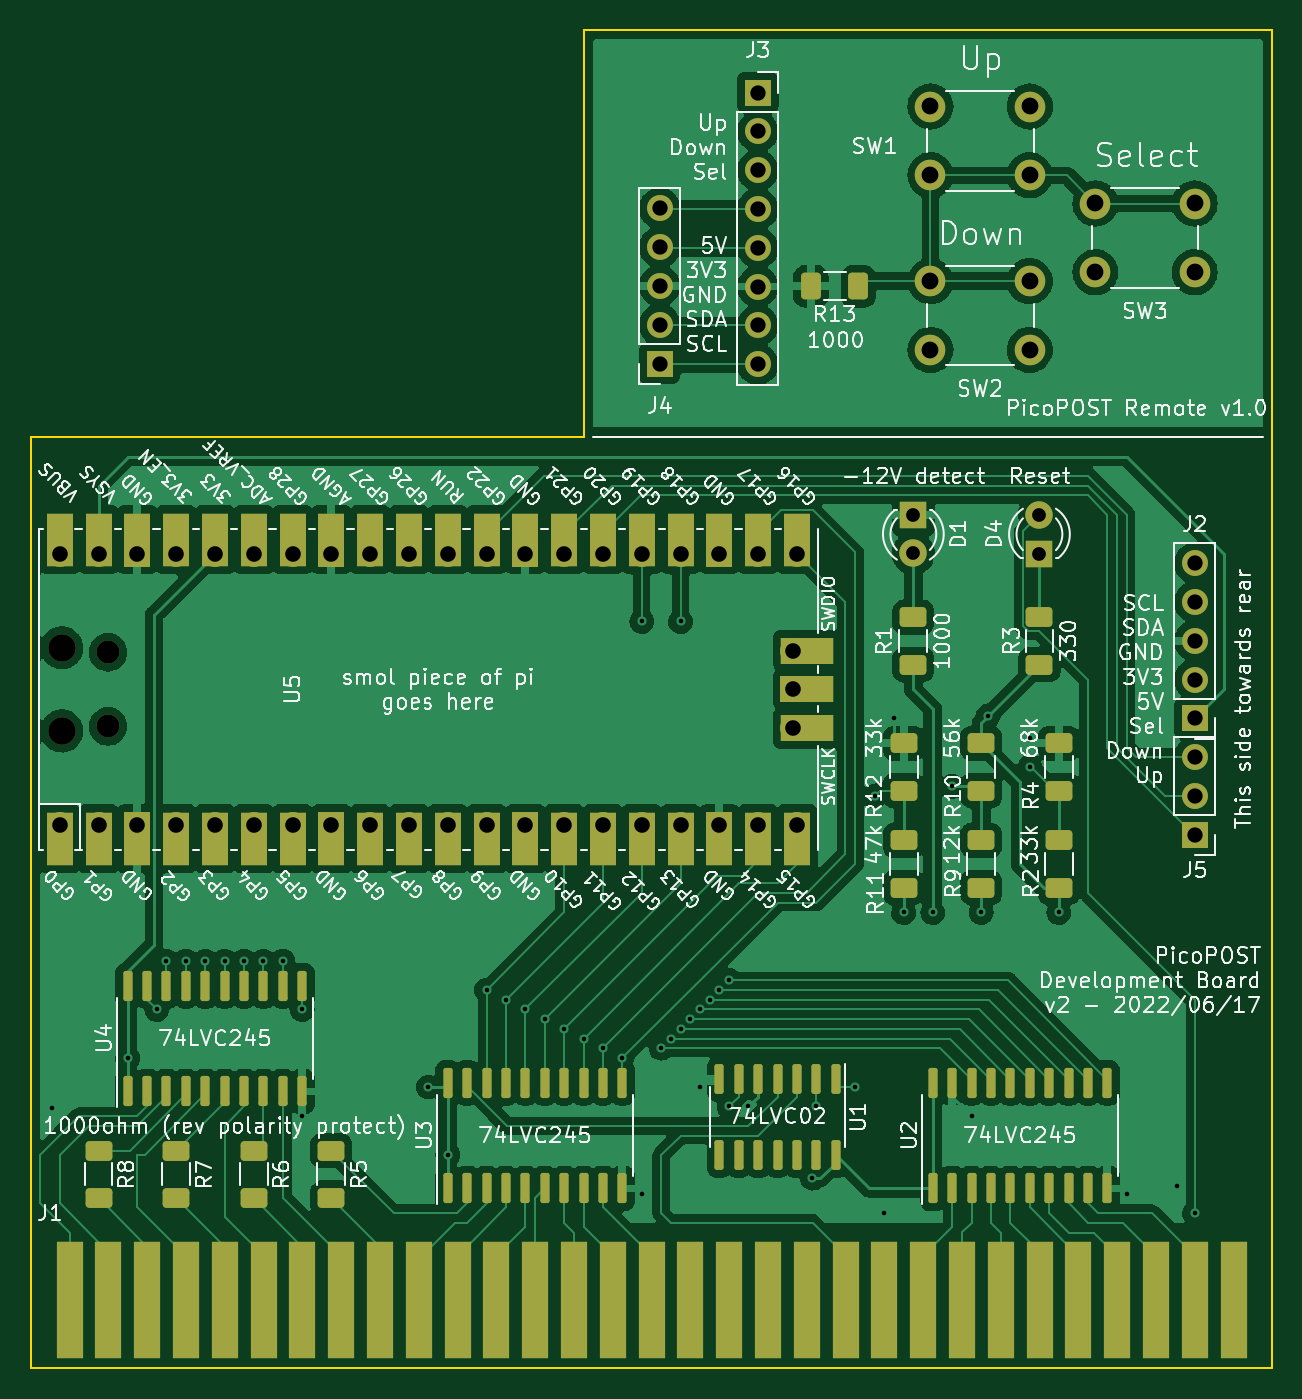
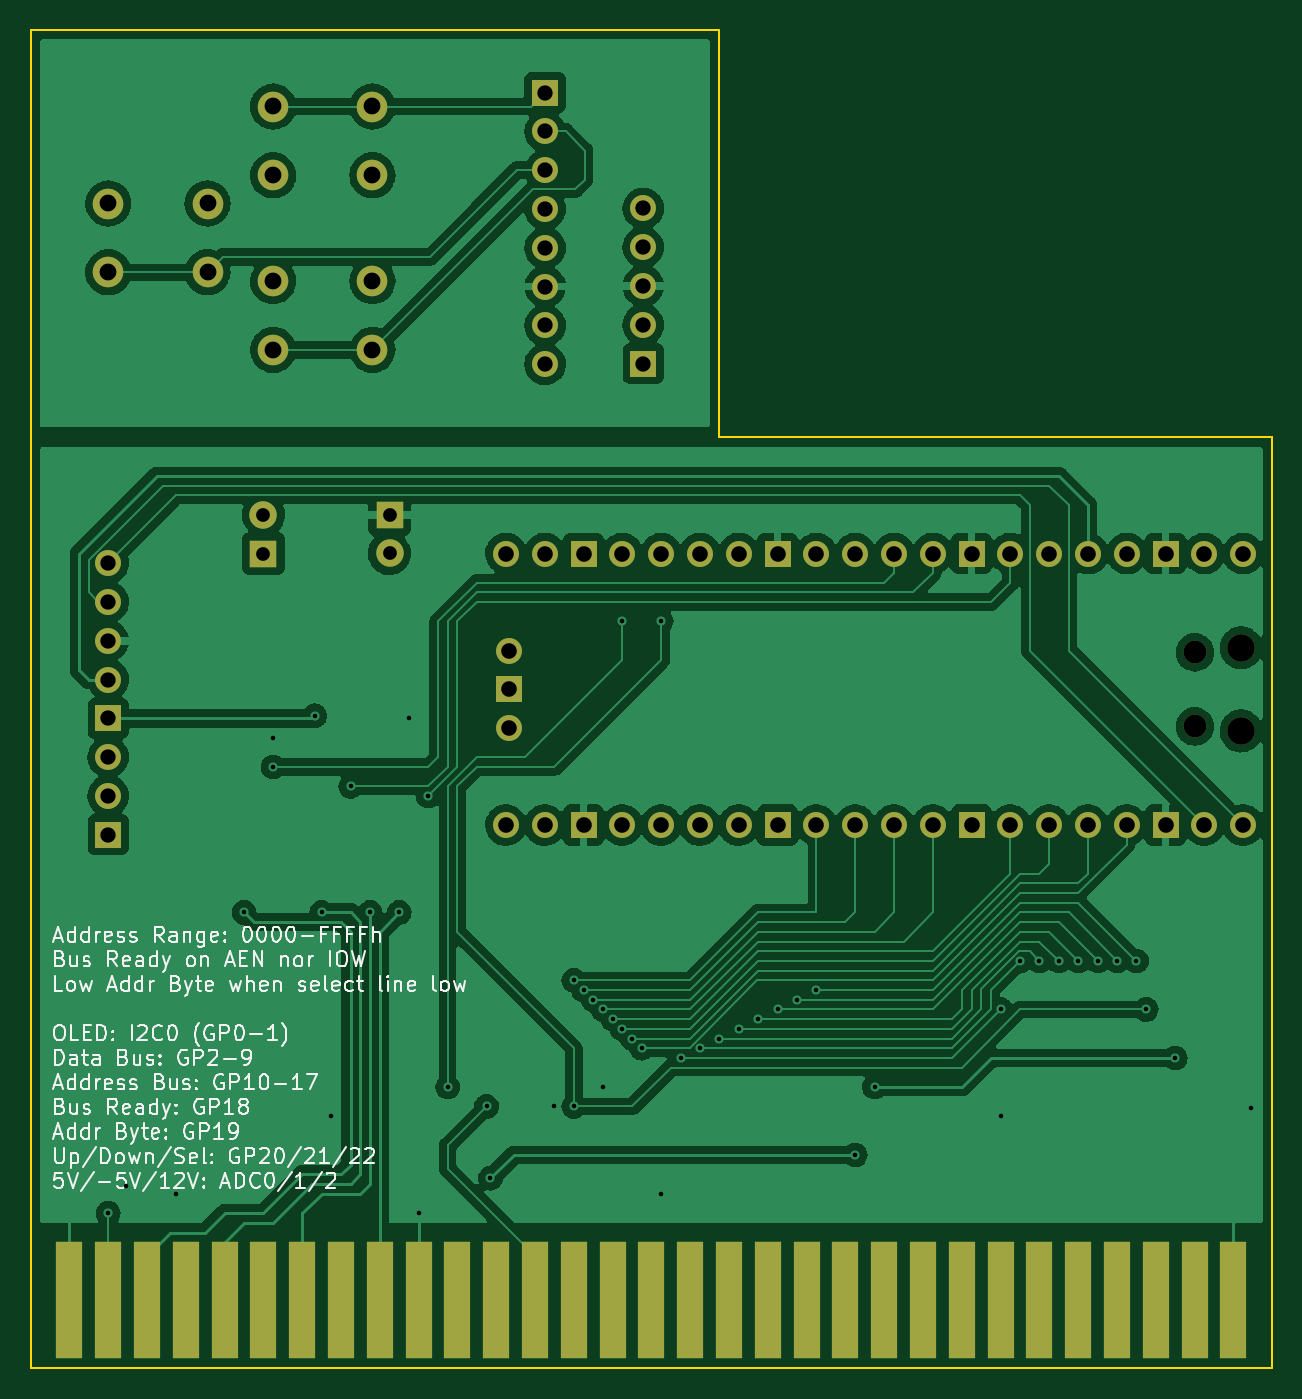
Circuit board: 11 layer files. Board 81.3 x 87.6 mm.
- bottom_copper: ISA card rev2-B_Cu.gbr (199198 bytes)
- bottom_mask: ISA card rev2-B_Mask.gbr (3965 bytes)
- paste: ISA card rev2-B_Paste.gbr (460 bytes)
- bottom_silk: ISA card rev2-B_Silkscreen.gbr (53577 bytes)
- outline: ISA card rev2-Edge_Cuts.gbr (840 bytes)
- top_copper: ISA card rev2-F_Cu.gbr (258248 bytes)
- top_mask: ISA card rev2-F_Mask.gbr (9358 bytes)
- paste: ISA card rev2-F_Paste.gbr (4454 bytes)
- top_silk: ISA card rev2-F_Silkscreen.gbr (149947 bytes)
- drill: ISA card rev2-NPTH.drl (466 bytes)
- drill: ISA card rev2-PTH.drl (2251 bytes)

=== bottom_copper: ISA card rev2-B_Cu.gbr (199198 bytes, source omitted) ===
=== bottom_mask: ISA card rev2-B_Mask.gbr ===
%TF.GenerationSoftware,KiCad,Pcbnew,(6.0.5)*%
%TF.CreationDate,2022-06-17T20:08:42-05:00*%
%TF.ProjectId,ISA card rev2,49534120-6361-4726-9420-726576322e6b,rev?*%
%TF.SameCoordinates,Original*%
%TF.FileFunction,Soldermask,Bot*%
%TF.FilePolarity,Negative*%
%FSLAX46Y46*%
G04 Gerber Fmt 4.6, Leading zero omitted, Abs format (unit mm)*
G04 Created by KiCad (PCBNEW (6.0.5)) date 2022-06-17 20:08:42*
%MOMM*%
%LPD*%
G01*
G04 APERTURE LIST*
%ADD10O,1.700000X1.700000*%
%ADD11R,1.700000X1.700000*%
%ADD12O,1.500000X1.500000*%
%ADD13O,1.800000X1.800000*%
%ADD14C,2.000000*%
%ADD15R,1.780000X7.620000*%
%ADD16R,1.800000X1.800000*%
%ADD17C,1.800000*%
G04 APERTURE END LIST*
D10*
%TO.C,U5*%
X149630000Y-101600000D03*
D11*
X149630000Y-104140000D03*
D10*
X149630000Y-106680000D03*
X101600000Y-95250000D03*
X104140000Y-95250000D03*
D11*
X106680000Y-95250000D03*
D10*
X109220000Y-95250000D03*
X111760000Y-95250000D03*
X114300000Y-95250000D03*
X116840000Y-95250000D03*
D11*
X119380000Y-95250000D03*
D10*
X121920000Y-95250000D03*
X124460000Y-95250000D03*
X127000000Y-95250000D03*
X129540000Y-95250000D03*
D11*
X132080000Y-95250000D03*
D10*
X134620000Y-95250000D03*
X137160000Y-95250000D03*
X139700000Y-95250000D03*
X142240000Y-95250000D03*
D11*
X144780000Y-95250000D03*
D10*
X147320000Y-95250000D03*
X149860000Y-95250000D03*
X149860000Y-113030000D03*
X147320000Y-113030000D03*
D11*
X144780000Y-113030000D03*
D10*
X142240000Y-113030000D03*
X139700000Y-113030000D03*
X137160000Y-113030000D03*
X134620000Y-113030000D03*
D11*
X132080000Y-113030000D03*
D10*
X129540000Y-113030000D03*
X127000000Y-113030000D03*
X124460000Y-113030000D03*
X121920000Y-113030000D03*
D11*
X119380000Y-113030000D03*
D10*
X116840000Y-113030000D03*
X114300000Y-113030000D03*
X111760000Y-113030000D03*
X109220000Y-113030000D03*
D11*
X106680000Y-113030000D03*
D10*
X104140000Y-113030000D03*
X101600000Y-113030000D03*
D12*
X104760000Y-101715000D03*
X104760000Y-106565000D03*
D13*
X101730000Y-106865000D03*
X101730000Y-101415000D03*
%TD*%
D14*
%TO.C,SW3*%
X169395000Y-72335000D03*
X175895000Y-72335000D03*
X169395000Y-76835000D03*
X175895000Y-76835000D03*
%TD*%
%TO.C,SW2*%
X158600000Y-77415000D03*
X165100000Y-77415000D03*
X158600000Y-81915000D03*
X165100000Y-81915000D03*
%TD*%
%TO.C,SW1*%
X165100000Y-70485000D03*
X158600000Y-70485000D03*
X165100000Y-65985000D03*
X158600000Y-65985000D03*
%TD*%
D10*
%TO.C,J5*%
X175895000Y-108565000D03*
X175895000Y-111105000D03*
D11*
X175895000Y-113645000D03*
%TD*%
%TO.C,J4*%
X140870000Y-82810000D03*
D10*
X140870000Y-80270000D03*
X140870000Y-77730000D03*
X140870000Y-75190000D03*
X140870000Y-72650000D03*
%TD*%
D11*
%TO.C,J3*%
X147295000Y-65075000D03*
D10*
X147295000Y-67615000D03*
X147295000Y-70155000D03*
X147295000Y-72695000D03*
X147295000Y-75235000D03*
X147295000Y-77775000D03*
X147295000Y-80315000D03*
X147295000Y-82855000D03*
%TD*%
%TO.C,J2*%
X175895000Y-95880000D03*
X175895000Y-98420000D03*
X175895000Y-100960000D03*
X175895000Y-103500000D03*
D11*
X175895000Y-106040000D03*
%TD*%
D15*
%TO.C,J1*%
X178440000Y-144145000D03*
X175900000Y-144145000D03*
X173360000Y-144145000D03*
X170820000Y-144145000D03*
X168280000Y-144145000D03*
X165740000Y-144145000D03*
X163200000Y-144145000D03*
X160660000Y-144145000D03*
X158120000Y-144145000D03*
X155580000Y-144145000D03*
X153040000Y-144145000D03*
X150500000Y-144145000D03*
X147960000Y-144145000D03*
X145420000Y-144145000D03*
X142880000Y-144145000D03*
X140340000Y-144145000D03*
X137800000Y-144145000D03*
X135260000Y-144145000D03*
X132720000Y-144145000D03*
X130180000Y-144145000D03*
X127640000Y-144145000D03*
X125100000Y-144145000D03*
X122560000Y-144145000D03*
X120020000Y-144145000D03*
X117480000Y-144145000D03*
X114940000Y-144145000D03*
X112400000Y-144145000D03*
X109860000Y-144145000D03*
X107320000Y-144145000D03*
X104780000Y-144145000D03*
X102240000Y-144145000D03*
%TD*%
D16*
%TO.C,D4*%
X165735000Y-95255000D03*
D17*
X165735000Y-92715000D03*
%TD*%
D16*
%TO.C,D1*%
X157480000Y-92705000D03*
D17*
X157480000Y-95245000D03*
%TD*%
M02*

=== paste: ISA card rev2-B_Paste.gbr ===
%TF.GenerationSoftware,KiCad,Pcbnew,(6.0.5)*%
%TF.CreationDate,2022-06-17T20:08:42-05:00*%
%TF.ProjectId,ISA card rev2,49534120-6361-4726-9420-726576322e6b,rev?*%
%TF.SameCoordinates,Original*%
%TF.FileFunction,Paste,Bot*%
%TF.FilePolarity,Positive*%
%FSLAX46Y46*%
G04 Gerber Fmt 4.6, Leading zero omitted, Abs format (unit mm)*
G04 Created by KiCad (PCBNEW (6.0.5)) date 2022-06-17 20:08:42*
%MOMM*%
%LPD*%
G01*
G04 APERTURE LIST*
G04 APERTURE END LIST*
M02*

=== bottom_silk: ISA card rev2-B_Silkscreen.gbr (53577 bytes, source omitted) ===
=== outline: ISA card rev2-Edge_Cuts.gbr ===
%TF.GenerationSoftware,KiCad,Pcbnew,(6.0.5)*%
%TF.CreationDate,2022-06-17T20:08:42-05:00*%
%TF.ProjectId,ISA card rev2,49534120-6361-4726-9420-726576322e6b,rev?*%
%TF.SameCoordinates,Original*%
%TF.FileFunction,Profile,NP*%
%FSLAX46Y46*%
G04 Gerber Fmt 4.6, Leading zero omitted, Abs format (unit mm)*
G04 Created by KiCad (PCBNEW (6.0.5)) date 2022-06-17 20:08:42*
%MOMM*%
%LPD*%
G01*
G04 APERTURE LIST*
%TA.AperFunction,Profile*%
%ADD10C,0.100000*%
%TD*%
G04 APERTURE END LIST*
D10*
X99695000Y-87630000D02*
X135890000Y-87630000D01*
X99695000Y-148590000D02*
X99695000Y-87630000D01*
X135890000Y-60960000D02*
X135890000Y-87630000D01*
X180975000Y-60960000D02*
X135890000Y-60960000D01*
X180975000Y-61595000D02*
X180975000Y-60960000D01*
X180975000Y-148590000D02*
X180975000Y-61595000D01*
X99695000Y-148590000D02*
X180975000Y-148590000D01*
M02*

=== top_copper: ISA card rev2-F_Cu.gbr (258248 bytes, source omitted) ===
=== top_mask: ISA card rev2-F_Mask.gbr (9358 bytes, source omitted) ===
=== paste: ISA card rev2-F_Paste.gbr ===
%TF.GenerationSoftware,KiCad,Pcbnew,(6.0.5)*%
%TF.CreationDate,2022-06-17T20:08:42-05:00*%
%TF.ProjectId,ISA card rev2,49534120-6361-4726-9420-726576322e6b,rev?*%
%TF.SameCoordinates,Original*%
%TF.FileFunction,Paste,Top*%
%TF.FilePolarity,Positive*%
%FSLAX46Y46*%
G04 Gerber Fmt 4.6, Leading zero omitted, Abs format (unit mm)*
G04 Created by KiCad (PCBNEW (6.0.5)) date 2022-06-17 20:08:42*
%MOMM*%
%LPD*%
G01*
G04 APERTURE LIST*
G04 Aperture macros list*
%AMRoundRect*
0 Rectangle with rounded corners*
0 $1 Rounding radius*
0 $2 $3 $4 $5 $6 $7 $8 $9 X,Y pos of 4 corners*
0 Add a 4 corners polygon primitive as box body*
4,1,4,$2,$3,$4,$5,$6,$7,$8,$9,$2,$3,0*
0 Add four circle primitives for the rounded corners*
1,1,$1+$1,$2,$3*
1,1,$1+$1,$4,$5*
1,1,$1+$1,$6,$7*
1,1,$1+$1,$8,$9*
0 Add four rect primitives between the rounded corners*
20,1,$1+$1,$2,$3,$4,$5,0*
20,1,$1+$1,$4,$5,$6,$7,0*
20,1,$1+$1,$6,$7,$8,$9,0*
20,1,$1+$1,$8,$9,$2,$3,0*%
G04 Aperture macros list end*
%ADD10RoundRect,0.150000X-0.150000X0.825000X-0.150000X-0.825000X0.150000X-0.825000X0.150000X0.825000X0*%
%ADD11RoundRect,0.250000X0.400000X0.625000X-0.400000X0.625000X-0.400000X-0.625000X0.400000X-0.625000X0*%
%ADD12RoundRect,0.250000X0.625000X-0.400000X0.625000X0.400000X-0.625000X0.400000X-0.625000X-0.400000X0*%
%ADD13RoundRect,0.250000X-0.625000X0.400000X-0.625000X-0.400000X0.625000X-0.400000X0.625000X0.400000X0*%
%ADD14RoundRect,0.150000X0.150000X-0.837500X0.150000X0.837500X-0.150000X0.837500X-0.150000X-0.837500X0*%
G04 APERTURE END LIST*
D10*
%TO.C,U1*%
X152400000Y-134620000D03*
X151130000Y-134620000D03*
X149860000Y-134620000D03*
X148590000Y-134620000D03*
X147320000Y-134620000D03*
X146050000Y-134620000D03*
X144780000Y-134620000D03*
X144780000Y-129670000D03*
X146050000Y-129670000D03*
X147320000Y-129670000D03*
X148590000Y-129670000D03*
X149860000Y-129670000D03*
X151130000Y-129670000D03*
X152400000Y-129670000D03*
%TD*%
D11*
%TO.C,R13*%
X153875000Y-77760000D03*
X150775000Y-77760000D03*
%TD*%
D12*
%TO.C,R12*%
X156845000Y-110770000D03*
X156845000Y-107670000D03*
%TD*%
%TO.C,R11*%
X156845000Y-117120000D03*
X156845000Y-114020000D03*
%TD*%
%TO.C,R10*%
X161925000Y-110770000D03*
X161925000Y-107670000D03*
%TD*%
%TO.C,R9*%
X161925000Y-117120000D03*
X161925000Y-114020000D03*
%TD*%
D13*
%TO.C,R8*%
X104140000Y-134340000D03*
X104140000Y-137440000D03*
%TD*%
%TO.C,R7*%
X109220000Y-134340000D03*
X109220000Y-137440000D03*
%TD*%
%TO.C,R6*%
X114300000Y-134340000D03*
X114300000Y-137440000D03*
%TD*%
%TO.C,R5*%
X119380000Y-134340000D03*
X119380000Y-137440000D03*
%TD*%
D12*
%TO.C,R4*%
X167005000Y-110770000D03*
X167005000Y-107670000D03*
%TD*%
%TO.C,R3*%
X165735000Y-102515000D03*
X165735000Y-99415000D03*
%TD*%
%TO.C,R2*%
X167005000Y-117120000D03*
X167005000Y-114020000D03*
%TD*%
D13*
%TO.C,R1*%
X157480000Y-102515000D03*
X157480000Y-99415000D03*
%TD*%
D14*
%TO.C,U4*%
X106045000Y-130462500D03*
X107315000Y-130462500D03*
X108585000Y-130462500D03*
X109855000Y-130462500D03*
X111125000Y-130462500D03*
X112395000Y-130462500D03*
X113665000Y-130462500D03*
X114935000Y-130462500D03*
X116205000Y-130462500D03*
X117475000Y-130462500D03*
X117475000Y-123537500D03*
X116205000Y-123537500D03*
X114935000Y-123537500D03*
X113665000Y-123537500D03*
X112395000Y-123537500D03*
X111125000Y-123537500D03*
X109855000Y-123537500D03*
X108585000Y-123537500D03*
X107315000Y-123537500D03*
X106045000Y-123537500D03*
%TD*%
%TO.C,U3*%
X127000000Y-136812500D03*
X128270000Y-136812500D03*
X129540000Y-136812500D03*
X130810000Y-136812500D03*
X132080000Y-136812500D03*
X133350000Y-136812500D03*
X134620000Y-136812500D03*
X135890000Y-136812500D03*
X137160000Y-136812500D03*
X138430000Y-136812500D03*
X138430000Y-129887500D03*
X137160000Y-129887500D03*
X135890000Y-129887500D03*
X134620000Y-129887500D03*
X133350000Y-129887500D03*
X132080000Y-129887500D03*
X130810000Y-129887500D03*
X129540000Y-129887500D03*
X128270000Y-129887500D03*
X127000000Y-129887500D03*
%TD*%
%TO.C,U2*%
X158750000Y-129887500D03*
X160020000Y-129887500D03*
X161290000Y-129887500D03*
X162560000Y-129887500D03*
X163830000Y-129887500D03*
X165100000Y-129887500D03*
X166370000Y-129887500D03*
X167640000Y-129887500D03*
X168910000Y-129887500D03*
X170180000Y-129887500D03*
X170180000Y-136812500D03*
X168910000Y-136812500D03*
X167640000Y-136812500D03*
X166370000Y-136812500D03*
X165100000Y-136812500D03*
X163830000Y-136812500D03*
X162560000Y-136812500D03*
X161290000Y-136812500D03*
X160020000Y-136812500D03*
X158750000Y-136812500D03*
%TD*%
M02*

=== top_silk: ISA card rev2-F_Silkscreen.gbr (149947 bytes, source omitted) ===
=== drill: ISA card rev2-NPTH.drl ===
M48
; DRILL file {KiCad (6.0.5)} date Fri Jun 17 20:08:45 2022
; FORMAT={-:-/ absolute / inch / decimal}
; #@! TF.CreationDate,2022-06-17T20:08:45-05:00
; #@! TF.GenerationSoftware,Kicad,Pcbnew,(6.0.5)
; #@! TF.FileFunction,NonPlated,1,2,NPTH
FMAT,2
INCH
; #@! TA.AperFunction,NonPlated,NPTH,ComponentDrill
T1C0.0591
; #@! TA.AperFunction,NonPlated,NPTH,ComponentDrill
T2C0.0709
%
G90
G05
T1
X4.1244Y-4.0045
X4.1244Y-4.1955
T2
X4.0051Y-3.9927
X4.0051Y-4.2073
T0
M30

=== drill: ISA card rev2-PTH.drl ===
M48
; DRILL file {KiCad (6.0.5)} date Fri Jun 17 20:08:45 2022
; FORMAT={-:-/ absolute / inch / decimal}
; #@! TF.CreationDate,2022-06-17T20:08:45-05:00
; #@! TF.GenerationSoftware,Kicad,Pcbnew,(6.0.5)
; #@! TF.FileFunction,Plated,1,2,PTH
FMAT,2
INCH
; #@! TA.AperFunction,Plated,PTH,ViaDrill
T1C0.0118
; #@! TA.AperFunction,Plated,PTH,ComponentDrill
T2C0.0354
; #@! TA.AperFunction,Plated,PTH,ComponentDrill
T3C0.0394
; #@! TA.AperFunction,Plated,PTH,ComponentDrill
T4C0.0402
; #@! TA.AperFunction,Plated,PTH,ComponentDrill
T5C0.0433
%
G90
G05
T1
X3.98Y-5.18
X4.175Y-5.05
X4.25Y-4.925
X4.275Y-4.8
X4.325Y-4.8
X4.375Y-4.8
X4.425Y-4.8
X4.475Y-4.8
X4.525Y-4.8
X4.575Y-4.8
X4.625Y-4.925
X4.625Y-5.2
X4.95Y-5.125
X5.0Y-5.3
X5.1Y-4.875
X5.15Y-4.9
X5.2Y-4.925
X5.25Y-4.95
X5.3Y-4.975
X5.35Y-5.0
X5.4Y-5.025
X5.45Y-5.05
X5.5Y-3.925
X5.5Y-5.4
X5.55Y-5.025
X5.575Y-5.0
X5.6Y-3.925
X5.6Y-4.975
X5.625Y-4.95
X5.65Y-4.925
X5.65Y-5.125
X5.675Y-4.9
X5.7Y-4.875
X5.725Y-4.85
X5.725Y-5.175
X5.775Y-5.175
X5.94Y-5.36
X5.95Y-5.175
X6.05Y-5.125
X6.1Y-4.375
X6.125Y-5.45
X6.15Y-4.175
X6.175Y-4.675
X6.25Y-4.675
X6.3Y-4.35
X6.35Y-5.2
X6.375Y-4.675
X6.393Y-4.168
X6.5Y-4.225
X6.5Y-4.3
X6.575Y-4.675
X6.75Y-5.4
X6.88Y-5.38
X6.925Y-5.45
T2
X6.2Y-3.6498
X6.2Y-3.7498
X6.525Y-3.6502
X6.525Y-3.7502
T3
X5.5461Y-2.8602
X5.5461Y-2.9602
X5.5461Y-3.0602
X5.5461Y-3.1602
X5.5461Y-3.2602
X5.799Y-2.562
X5.799Y-2.662
X5.799Y-2.762
X5.799Y-2.862
X5.799Y-2.962
X5.799Y-3.062
X5.799Y-3.162
X5.799Y-3.262
X6.925Y-3.7748
X6.925Y-3.8748
X6.925Y-3.9748
X6.925Y-4.0748
X6.925Y-4.1748
X6.925Y-4.2742
X6.925Y-4.3742
X6.925Y-4.4742
T4
X4.0Y-3.75
X4.0Y-4.45
X4.1Y-3.75
X4.1Y-4.45
X4.2Y-3.75
X4.2Y-4.45
X4.3Y-3.75
X4.3Y-4.45
X4.4Y-3.75
X4.4Y-4.45
X4.5Y-3.75
X4.5Y-4.45
X4.6Y-3.75
X4.6Y-4.45
X4.7Y-3.75
X4.7Y-4.45
X4.8Y-3.75
X4.8Y-4.45
X4.9Y-3.75
X4.9Y-4.45
X5.0Y-3.75
X5.0Y-4.45
X5.1Y-3.75
X5.1Y-4.45
X5.2Y-3.75
X5.2Y-4.45
X5.3Y-3.75
X5.3Y-4.45
X5.4Y-3.75
X5.4Y-4.45
X5.5Y-3.75
X5.5Y-4.45
X5.6Y-3.75
X5.6Y-4.45
X5.7Y-3.75
X5.7Y-4.45
X5.8Y-3.75
X5.8Y-4.45
X5.8909Y-4.0
X5.8909Y-4.1
X5.8909Y-4.2
X5.9Y-3.75
X5.9Y-4.45
T5
X6.2441Y-2.5978
X6.2441Y-2.775
X6.2441Y-3.0478
X6.2441Y-3.225
X6.5Y-2.5978
X6.5Y-2.775
X6.5Y-3.0478
X6.5Y-3.225
X6.6691Y-2.8478
X6.6691Y-3.025
X6.925Y-2.8478
X6.925Y-3.025
T0
M30

